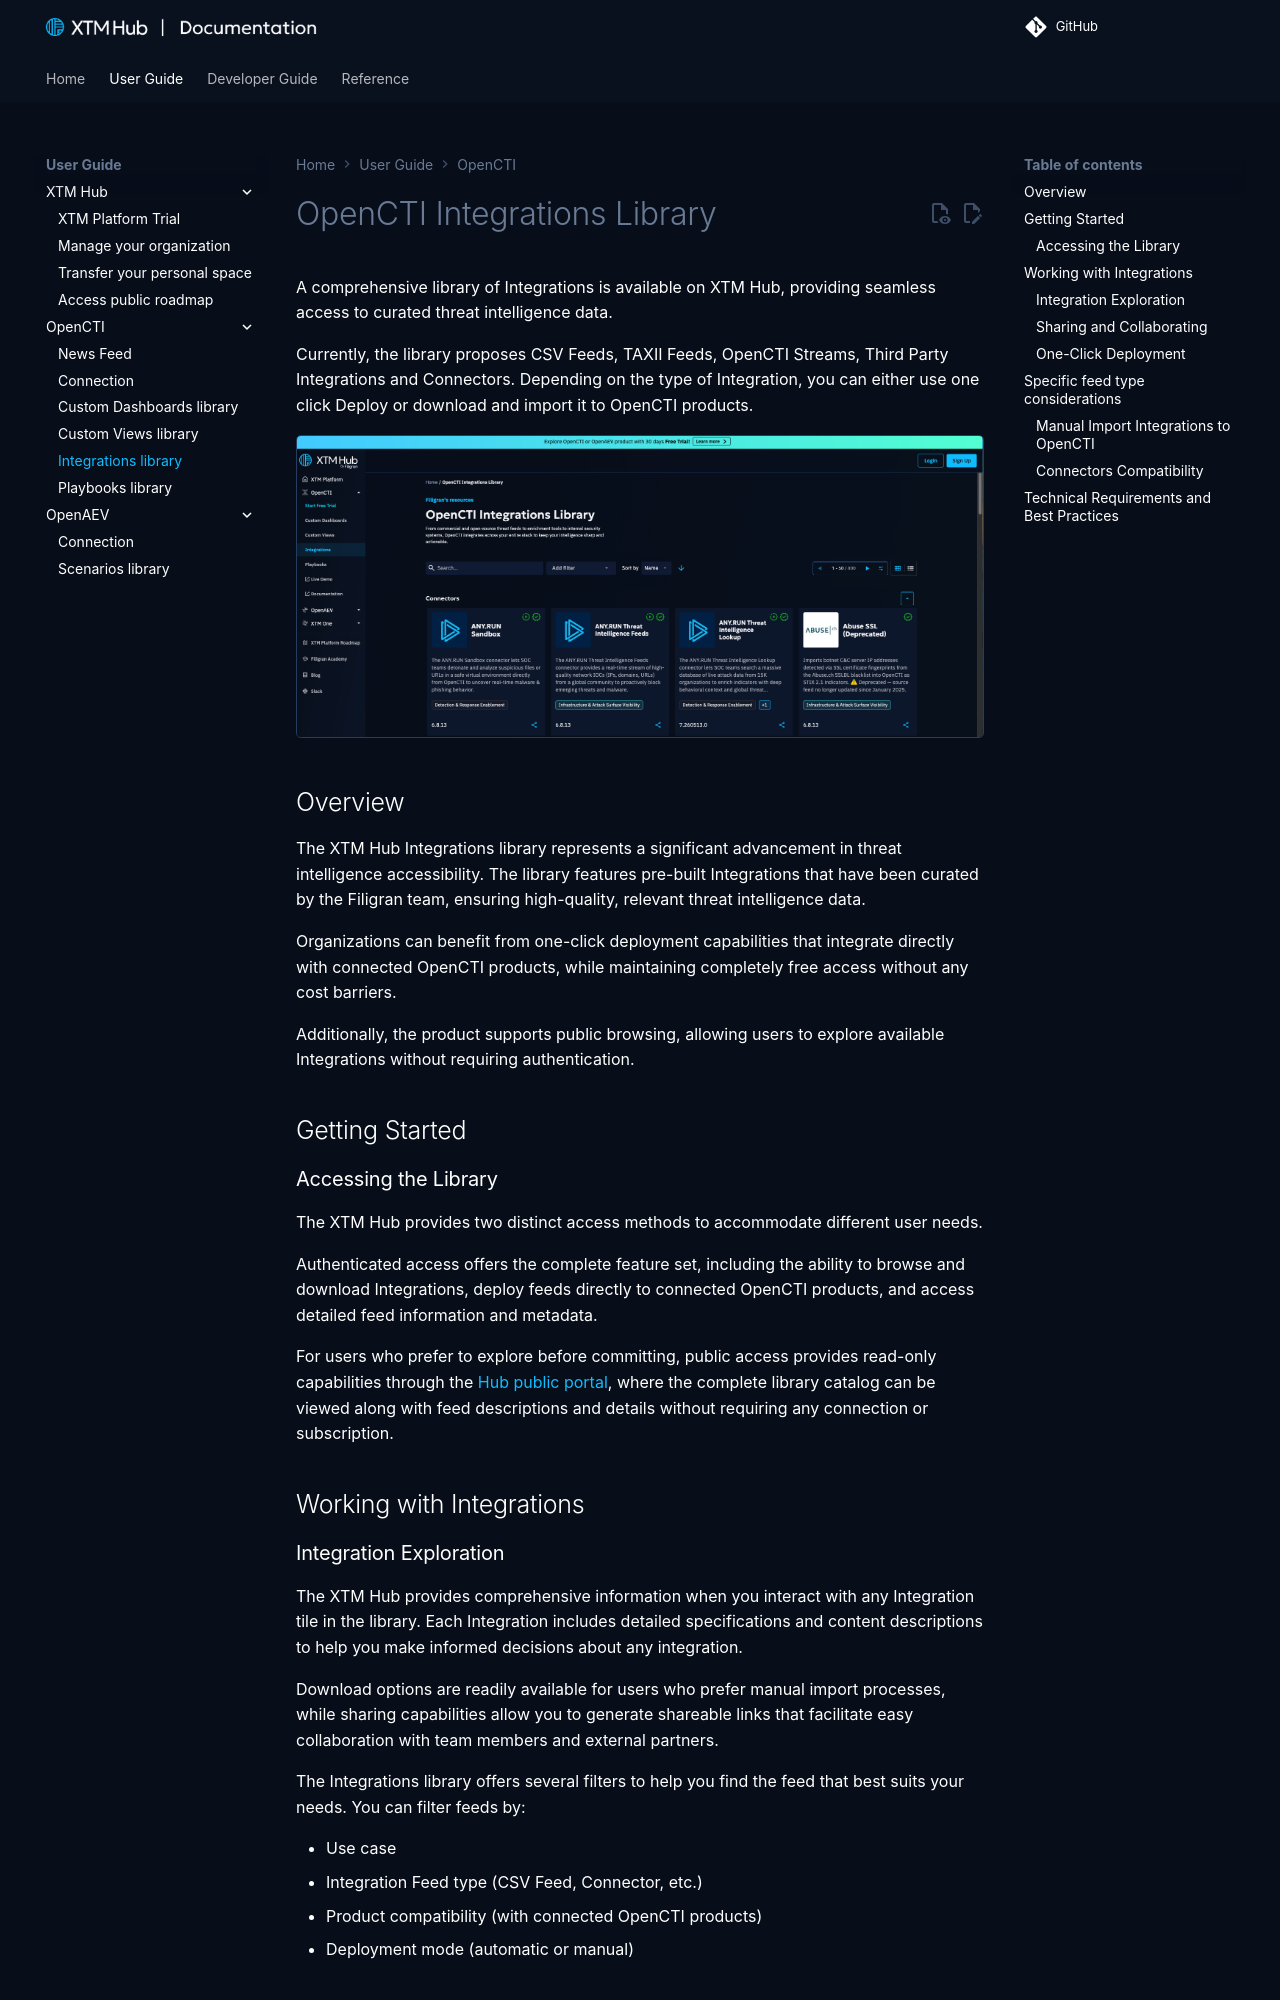

repository: FiligranHQ/xtm-hub · page: 3.261021.1/libraries/integrations/index.html · generator: mkdocs

# OpenCTI Integrations Library

A comprehensive library of Integrations is available on the XTM Hub, providing seamless access to curated threat intelligence data. 

Currently, the library proposes CSV Feeds, TAXII Feeds, OpenCTI Streams, Third Party Integrations and Connectors.
Depending on the type of Integration, you can either use one click Deploy or download and import it to OpenCTI products.

![Integrations library](../assets/images/integration-feeds-lib.png)

## Overview

The XTM Hub Integrations library represents a significant advancement in threat intelligence accessibility. 
The library features pre-built Integrations that have been curated by the Filigran team, 
ensuring high-quality, relevant threat intelligence data.

Organizations can benefit from one-click deployment capabilities that integrate directly with connected OpenCTI products, 
while maintaining completely free access without any cost barriers. 

Additionally, the product supports public browsing, allowing users to explore available Integrations without requiring authentication.

## Getting Started

### Accessing the Library

The XTM Hub provides two distinct access methods to accommodate different user needs.

Authenticated access offers the complete feature set, 
including the ability to browse and download Integrations, 
deploy feeds directly to connected OpenCTI products, 
and access detailed feed information and metadata. 

For users who prefer to explore before committing, 
public access provides read-only capabilities through the [Hub public portal](https://hub.filigran.io/), 
where the complete library catalog can be viewed along with feed descriptions and 
details without requiring any connection or subscription.

## Working with Integrations

### Integration Exploration

The XTM Hub provides comprehensive information when you interact with any Integration tile in the library. 
Each Integration includes detailed specifications and content descriptions to help you make informed decisions about any integration.

Download options are readily available for users who prefer manual import processes, 
while sharing capabilities allow you to generate shareable links that facilitate easy 
collaboration with team members and external partners.

The Integrations library offers several filters to help you find the feed that best suits your needs.
You can filter feeds by:

- Use case
- Integration Feed type (CSV Feed, Connector, etc.)
- Product compatibility (with connected OpenCTI products)
- Deployment mode (automatic or manual)
